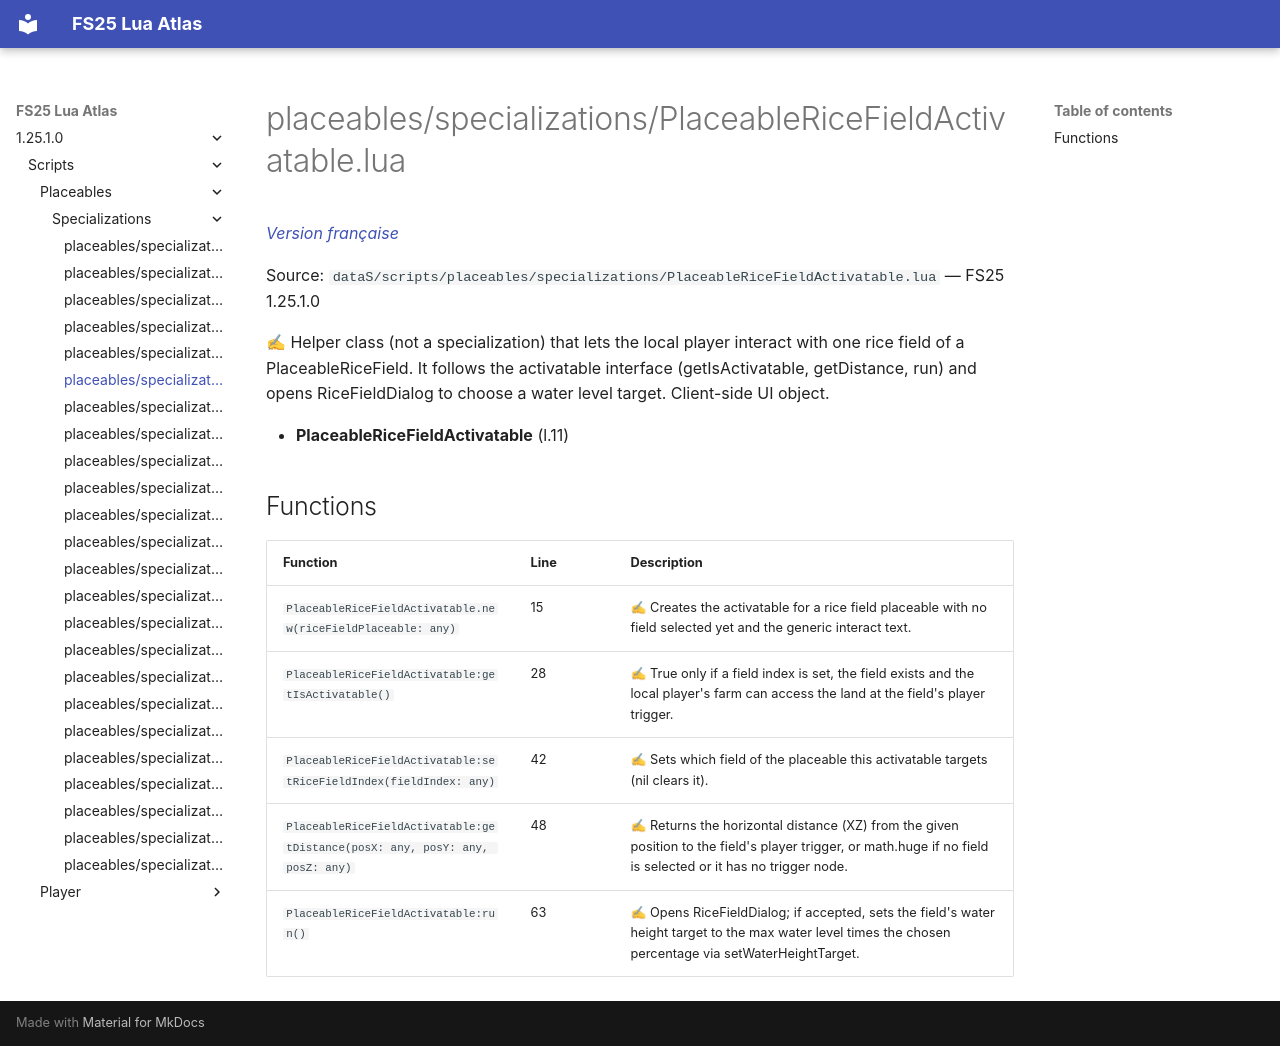

repository: Tim0219800/fs25-lua-atlas · page: 1.25.1.0/scripts/placeables/specializations/PlaceableRiceFieldActivatable.html · generator: mkdocs

# placeables/specializations/PlaceableRiceFieldActivatable.lua

*[Version française](../../../fr/scripts/placeables/specializations/PlaceableRiceFieldActivatable.md)*

Source: `dataS/scripts/placeables/specializations/PlaceableRiceFieldActivatable.lua` — FS25 1.25.1.0

✍ Helper class (not a specialization) that lets the local player interact with one rice field of a PlaceableRiceField. It follows the activatable interface (getIsActivatable, getDistance, run) and opens RiceFieldDialog to choose a water level target. Client-side UI object.

- **PlaceableRiceFieldActivatable** (l.11)

## Functions

| Function | Line | Description |
|---|---|---|
| `PlaceableRiceFieldActivatable.new(riceFieldPlaceable: any)` | 15 | ✍ Creates the activatable for a rice field placeable with no field selected yet and the generic interact text. |
| `PlaceableRiceFieldActivatable:getIsActivatable()` | 28 | ✍ True only if a field index is set, the field exists and the local player's farm can access the land at the field's player trigger. |
| `PlaceableRiceFieldActivatable:setRiceFieldIndex(fieldIndex: any)` | 42 | ✍ Sets which field of the placeable this activatable targets (nil clears it). |
| `PlaceableRiceFieldActivatable:getDistance(posX: any, posY: any, posZ: any)` | 48 | ✍ Returns the horizontal distance (XZ) from the given position to the field's player trigger, or math.huge if no field is selected or it has no trigger node. |
| `PlaceableRiceFieldActivatable:run()` | 63 | ✍ Opens RiceFieldDialog; if accepted, sets the field's water height target to the max water level times the chosen percentage via setWaterHeightTarget. |
